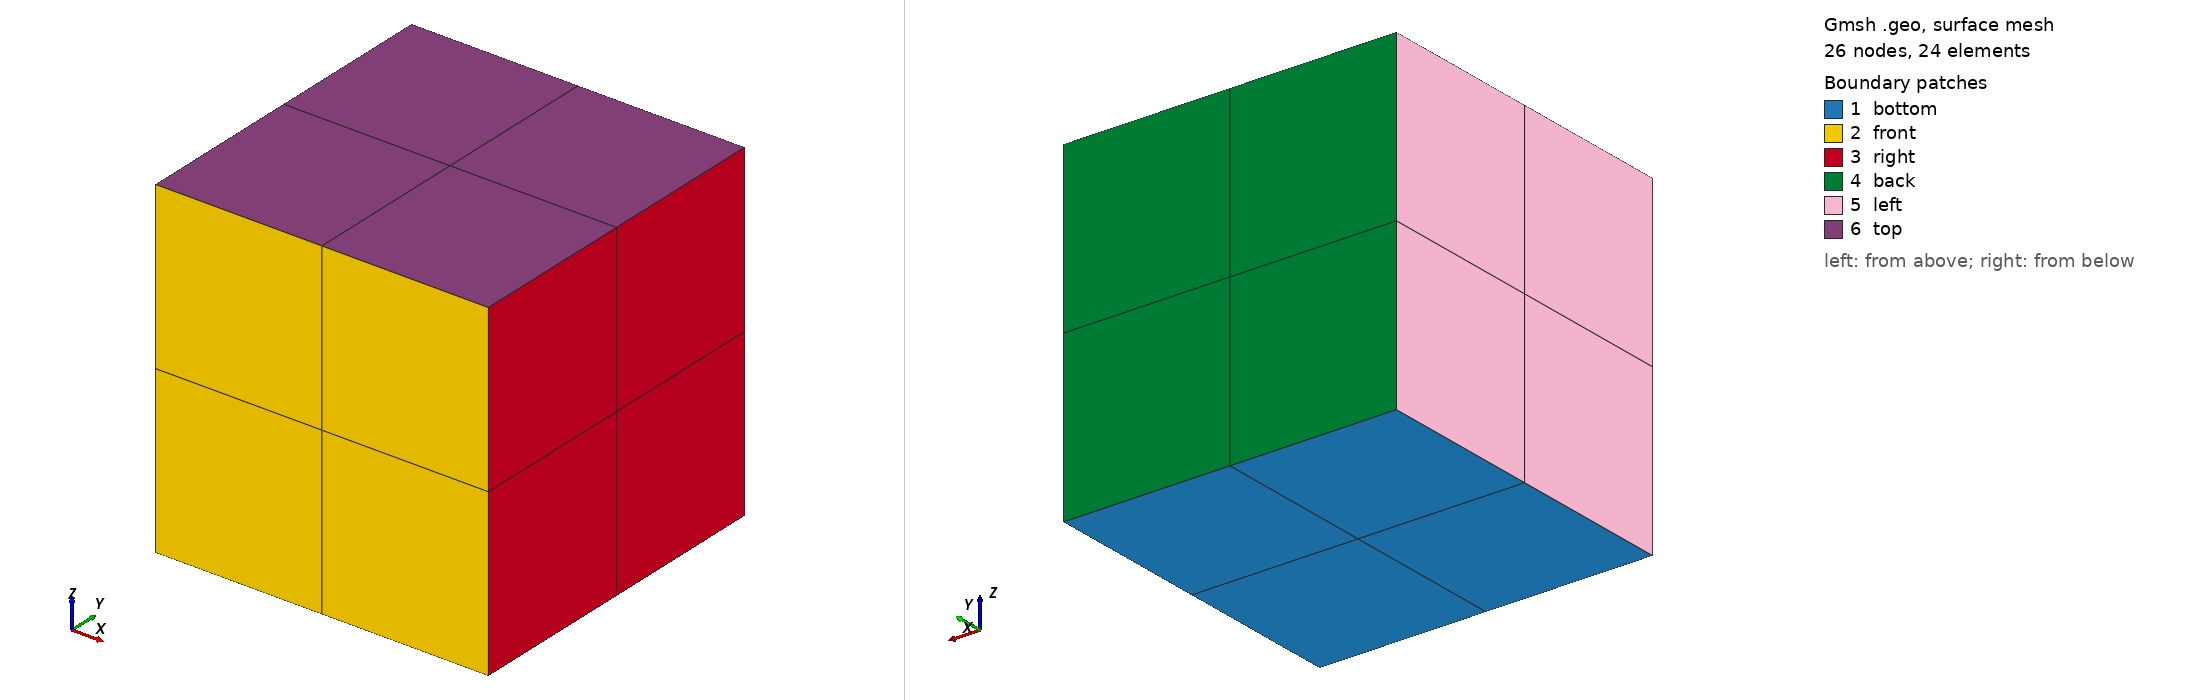

Gmsh geometry script, surface-meshed: 26 nodes, 24 surface elements. Boundary patches (legend numbers): 1 bottom, 2 front, 3 right, 4 back, 5 left, 6 top. Left view from above one corner, right view from below the opposite corner. Legend entries are the model's physical surfaces. The drawing asked Gmsh for element sizes between 1% and 20% of the model's largest extent; the script's own settings can give other sizes.

=== box.geo (drawn) ===
// Box [0, Lx] x [0, Ly] x [0, Lz] meshed with nx x ny x nz hexahedra
// (transfinite base, extruded with recombination). Physical groups carry
// MFEM's Cartesian numbering: bottom (z = 0) 1, front (y = 0) 2, right
// (x = Lx) 3, back (y = Ly) 4, left (x = 0) 5, top (z = Lz) 6; volume
// "domain" (1).
//   unit cube:  gmsh -3 -format msh22 -setnumber nx 2 -setnumber ny 2 -setnumber nz 2 -o cube.msh box.geo
//   cantilever: gmsh -3 -format msh22 -setnumber Lx 10 -setnumber nx 20 -setnumber ny 2 -setnumber nz 2 -o beam.msh box.geo
DefineConstant[ Lx = {1.0}, Ly = {1.0}, Lz = {1.0}, nx = {2}, ny = {2}, nz = {2} ];
Point(1) = {0, 0, 0};
Point(2) = {Lx, 0, 0};
Point(3) = {Lx, Ly, 0};
Point(4) = {0, Ly, 0};
Line(1) = {1, 2};
Line(2) = {2, 3};
Line(3) = {3, 4};
Line(4) = {4, 1};
Curve Loop(1) = {1, 2, 3, 4};
Plane Surface(1) = {1};
Transfinite Curve {1, 3} = nx + 1;
Transfinite Curve {2, 4} = ny + 1;
Transfinite Surface {1};
Recombine Surface {1};
// ext[0]: top surface, ext[1]: volume, ext[2..5]: lateral surfaces swept from lines 1..4
ext[] = Extrude {0, 0, Lz} { Surface{1}; Layers{nz}; Recombine; };
Physical Surface("bottom", 1) = {1};
Physical Surface("front", 2) = {ext[2]};
Physical Surface("right", 3) = {ext[3]};
Physical Surface("back", 4) = {ext[4]};
Physical Surface("left", 5) = {ext[5]};
Physical Surface("top", 6) = {ext[0]};
Physical Volume("domain", 1) = {ext[1]};
